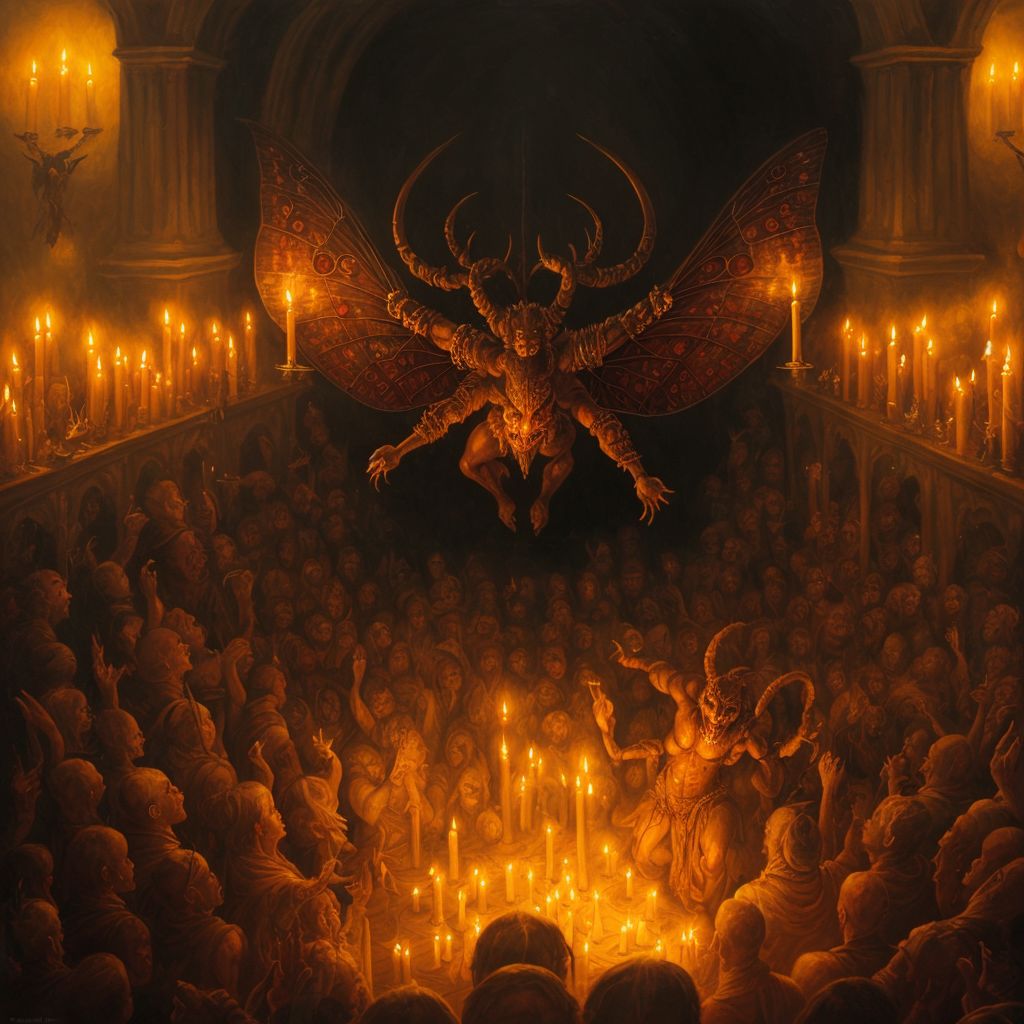
Generation parameters embedded in this image by AUTOMATIC1111 Stable Diffusion web UI or a fork of it (Forge, ...) (PNG 'parameters' text chunk):
painting of a demon performing a ritualin a big hall with candles, flies, moth : 1.6, warhammer,
masterpiece, oil painting, best quality, Intricate, High Detail, dramatic, (cinematic)
Steps: 40, Sampler: DPM++ 2S a, CFG scale: 6, Seed: 2386125846, Size: 512x512, Model hash: 9aba26abdf, Model: deliberate_v2, VAE hash: 735e4c3a44, VAE: vae-ft-mse-840000-ema-pruned.safetensors, Denoising strength: 0.45, ControlNet Enabled: True, ControlNet Module: depth, ControlNet Model: control_depth-fp16 [400750f6], ControlNet Weight: 0.8, ControlNet Guidance Start: 0, ControlNet Guidance End: 1, Hires upscale: 2, Hires steps: 40, Hires upscaler: realesr-general-wdn-x4v3, Version: v1.6.0-2-g4afaaf8a